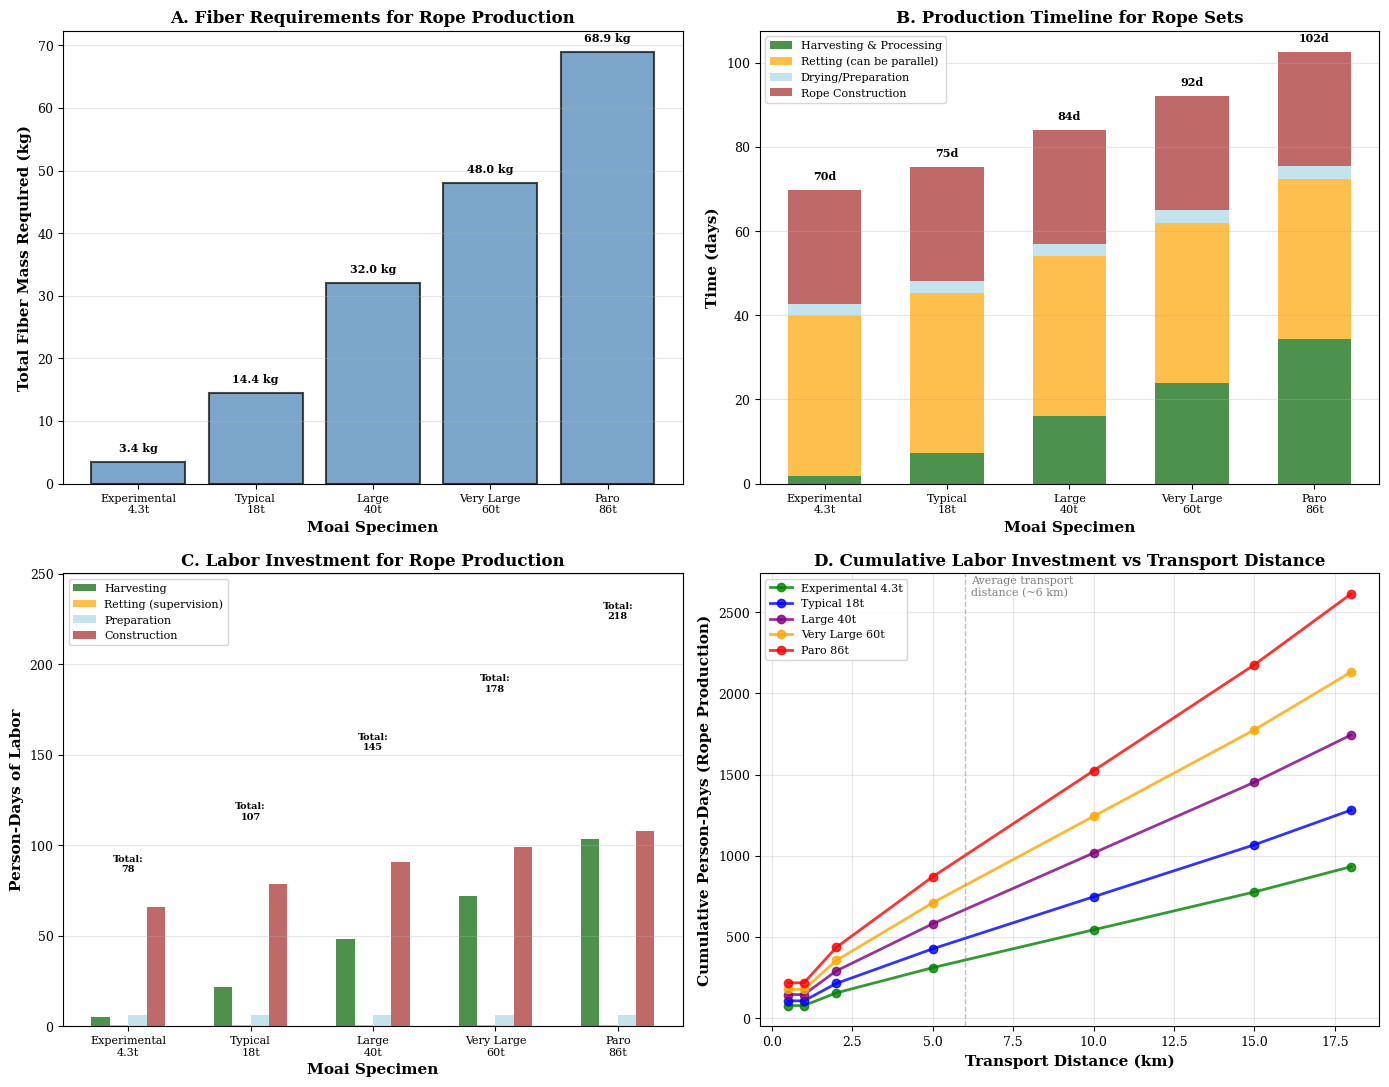

Recreate this plot in Python.
"""
Figure 13: Rope Production Investment Analysis

This script generates a four-panel figure showing:
- Panel A: Fiber mass required vs moai mass
- Panel B: Production timeline (harvesting, retting, construction)
- Panel C: Person-days of labor vs moai mass
- Panel D: Cumulative investment vs transport distance

Based on experimental data from Folk (2018) and traditional
fiber processing techniques.
"""

import matplotlib.pyplot as plt
import numpy as np

# Set publication-quality parameters
plt.rcParams['font.family'] = 'serif'
plt.rcParams['font.size'] = 10
plt.rcParams['axes.labelsize'] = 11
plt.rcParams['axes.titlesize'] = 12
plt.rcParams['xtick.labelsize'] = 9
plt.rcParams['ytick.labelsize'] = 9
plt.rcParams['legend.fontsize'] = 9
plt.rcParams['figure.dpi'] = 600

# Create figure with 2x2 subplots
fig, ((ax1, ax2), (ax3, ax4)) = plt.subplots(2, 2, figsize=(14, 11))

# ============================================================================
# PARAMETERS FROM LITERATURE AND CALCULATIONS
# ============================================================================

# Rope requirements (from our analysis)
moai_masses = np.array([4.3, 18, 40, 60, 86])  # tons
moai_labels = ['Experimental\n4.3t', 'Typical\n18t', 'Large\n40t',
               'Very Large\n60t', 'Paro\n86t']

# Calculate rope diameter needed (SF=10, 916 MPa, 75% efficiency)
tensile_strength = 916  # MPa
efficiency = 0.75
safety_factor = 10
working_load = moai_masses * 1.0  # kN/ton
required_breaking_load = working_load * safety_factor
rope_diameter = 2 * np.sqrt(required_breaking_load * 1000 /
                            (tensile_strength * efficiency * np.pi))

# From Folk (2018): experimental rope data
# 6,000g fiber from 2 trees, 4m rope used 1,200g
# For 30.5m rope: ~9,150g needed, ~3 trees
# Scaling: 300g fiber per meter of rope for their diameter

# Estimate fiber mass per meter for different diameters
# Assuming linear density scales with cross-sectional area (diameter²)
experimental_diameter = 25  # mm (estimated from their experiment)
experimental_fiber_per_meter = 300  # g/m

# Scale to our rope diameters
fiber_per_meter = experimental_fiber_per_meter * (rope_diameter / experimental_diameter)**2

# Assume 3 ropes per moai (2 lateral, 1 stabilizing)
# Average rope length: 30m (from experiments)
rope_length = 30  # meters per rope
n_ropes = 3

# Total fiber mass needed (kg)
total_fiber_mass = (fiber_per_meter * rope_length * n_ropes) / 1000  # convert to kg

# ============================================================================
# PANEL 1 (TOP LEFT): Fiber Mass Required
# ============================================================================

ax1.bar(range(len(moai_masses)), total_fiber_mass, color='steelblue',
        alpha=0.7, edgecolor='black', linewidth=1.5)
ax1.set_ylabel('Total Fiber Mass Required (kg)', fontweight='bold')
ax1.set_xlabel('Moai Specimen', fontweight='bold')
ax1.set_xticks(range(len(moai_masses)))
ax1.set_xticklabels(moai_labels, fontsize=8)
ax1.set_title('A. Fiber Requirements for Rope Production',
              fontweight='bold', fontsize=12)
ax1.grid(True, alpha=0.3, axis='y')

# Add value labels on bars
for i, mass in enumerate(total_fiber_mass):
    ax1.text(i, mass + max(total_fiber_mass)*0.02, f'{mass:.1f} kg',
             ha='center', va='bottom', fontsize=8, fontweight='bold')

# ============================================================================
# PANEL 2 (TOP RIGHT): Production Timeline
# ============================================================================

# Time estimates (days) based on traditional practices and Lipo & Makowsky
# Harvesting: ~0.5 days per kg of fiber (with small team)
# Retting: 38 days (fixed, can be done in parallel for all fiber)
# Drying/preparation: ~3 days
# Rope construction: ~0.3 days per meter of finished rope (with 2-4 people)

harvesting_time = total_fiber_mass * 0.5
retting_time = 38  # fixed (from paper)
preparation_time = 3  # fixed
construction_time = (rope_length * n_ropes) * 0.3

# Create stacked bar chart
width = 0.6
x_pos = np.arange(len(moai_masses))

p1 = ax2.bar(x_pos, harvesting_time, width, label='Harvesting & Processing',
             color='darkgreen', alpha=0.7)
p2 = ax2.bar(x_pos, np.ones(len(moai_masses)) * retting_time, width,
             bottom=harvesting_time, label='Retting (can be parallel)',
             color='orange', alpha=0.7)
p3 = ax2.bar(x_pos, np.ones(len(moai_masses)) * preparation_time, width,
             bottom=harvesting_time + retting_time,
             label='Drying/Preparation', color='lightblue', alpha=0.7)
p4 = ax2.bar(x_pos, construction_time, width,
             bottom=harvesting_time + retting_time + preparation_time,
             label='Rope Construction', color='brown', alpha=0.7)

ax2.set_ylabel('Time (days)', fontweight='bold')
ax2.set_xlabel('Moai Specimen', fontweight='bold')
ax2.set_xticks(x_pos)
ax2.set_xticklabels(moai_labels, fontsize=8)
ax2.set_title('B. Production Timeline for Rope Sets',
              fontweight='bold', fontsize=12)
ax2.legend(loc='upper left', fontsize=8)
ax2.grid(True, alpha=0.3, axis='y')

# Add total time labels
total_time = harvesting_time + retting_time + preparation_time + construction_time
for i, tt in enumerate(total_time):
    ax2.text(i, tt + 2, f'{tt:.0f}d', ha='center', va='bottom',
             fontsize=8, fontweight='bold')

# ============================================================================
# PANEL 3 (BOTTOM LEFT): Labor Investment (Person-Days)
# ============================================================================

# Estimate person-days for each stage
# Harvesting: 3-4 people
# Retting: minimal supervision (0.5 person-days)
# Preparation: 2 people
# Construction: 2-4 people (scales with rope diameter)

people_harvesting = 3
people_retting = 0.5 / retting_time  # minimal daily supervision
people_preparation = 2
people_construction = 2 + (rope_diameter / 20)  # more people for thicker rope

# Person-days for each stage
pd_harvesting = harvesting_time * people_harvesting
pd_retting = retting_time * people_retting
pd_preparation = preparation_time * people_preparation
pd_construction = construction_time * people_construction

# Total person-days
total_person_days = pd_harvesting + pd_retting + pd_preparation + pd_construction

# Create grouped bar chart
x_pos = np.arange(len(moai_masses))
width = 0.15

p1 = ax3.bar(x_pos - 1.5*width, pd_harvesting, width,
             label='Harvesting', color='darkgreen', alpha=0.7)
p2 = ax3.bar(x_pos - 0.5*width, pd_retting, width,
             label='Retting (supervision)', color='orange', alpha=0.7)
p3 = ax3.bar(x_pos + 0.5*width, pd_preparation, width,
             label='Preparation', color='lightblue', alpha=0.7)
p4 = ax3.bar(x_pos + 1.5*width, pd_construction, width,
             label='Construction', color='brown', alpha=0.7)

ax3.set_ylabel('Person-Days of Labor', fontweight='bold')
ax3.set_xlabel('Moai Specimen', fontweight='bold')
ax3.set_xticks(x_pos)
ax3.set_xticklabels(moai_labels, fontsize=8)
ax3.set_title('C. Labor Investment for Rope Production',
              fontweight='bold', fontsize=12)
ax3.legend(loc='upper left', fontsize=8)
ax3.grid(True, alpha=0.3, axis='y')

# Set y-axis limit to accommodate labels
ax3.set_ylim(0, max(total_person_days) * 1.15)

# Add total person-days labels
for i, tpd in enumerate(total_person_days):
    ax3.text(i, tpd + max(total_person_days)*0.03, f'Total:\n{tpd:.0f}',
             ha='center', va='bottom', fontsize=7, fontweight='bold')

# ============================================================================
# PANEL 4 (BOTTOM RIGHT): Cumulative Investment vs Transport Distance
# ============================================================================

# Model: rope degradation requires replacement over distance
# Assume rope lasts for 1-2 km of transport, then needs replacement
# Transport distances from quarry: 1-18 km (average ~6 km)

distances = np.array([0.5, 1, 2, 5, 10, 15, 18])  # km
rope_lifetime_km = 1.5  # km per rope set (conservative estimate)

# Calculate cumulative person-days for each moai type over distance
colors_line = ['green', 'blue', 'purple', 'orange', 'red']

for i, (mass, label, color) in enumerate(zip(moai_masses, moai_labels, colors_line)):
    # Number of rope sets needed
    rope_sets_needed = np.ceil(distances / rope_lifetime_km)
    # Cumulative person-days
    cumulative_pd = rope_sets_needed * total_person_days[i]

    ax4.plot(distances, cumulative_pd, 'o-', linewidth=2, markersize=6,
             label=label.replace('\n', ' '), color=color, alpha=0.8)

ax4.set_xlabel('Transport Distance (km)', fontweight='bold')
ax4.set_ylabel('Cumulative Person-Days (Rope Production)', fontweight='bold')
ax4.set_title('D. Cumulative Labor Investment vs Transport Distance',
              fontweight='bold', fontsize=12)
ax4.legend(loc='upper left', fontsize=8)
ax4.grid(True, alpha=0.3)

# Add reference lines
ax4.axvline(x=6, color='gray', linestyle='--', linewidth=1, alpha=0.5)
ax4.text(6.2, ax4.get_ylim()[1]*0.95, 'Average transport\ndistance (~6 km)',
         fontsize=8, color='gray')

# ============================================================================
# SUMMARY STATISTICS
# ============================================================================

print("\n" + "="*70)
print("ROPE PRODUCTION INVESTMENT ANALYSIS")
print("="*70)
print("\nBased on experimental data from Folk (2018)")
print("Assumptions:")
print("  - 3 ropes per moai (2 lateral, 1 stabilizing)")
print("  - 30m average rope length")
print("  - Fiber requirements scale with rope diameter²")
print("  - Retting time: 38 days (can process multiple batches in parallel)")
print("  - Rope lifetime: ~1.5 km of transport")
print("\n" + "-"*70)
print(f"{'Moai Type':<20} {'Mass':<8} {'Fiber':<10} {'Days':<8} {'Person-Days':<12} {'Ropes/6km'}")
print("-"*70)

for i, (mass, label) in enumerate(zip(moai_masses, moai_labels)):
    label_clean = label.replace('\n', ' ')
    rope_sets_6km = np.ceil(6 / rope_lifetime_km)
    cumulative_6km = rope_sets_6km * total_person_days[i]
    print(f"{label_clean:<20} {mass:>6.1f}t {total_fiber_mass[i]:>8.1f}kg "
          f"{total_time[i]:>6.0f}d {total_person_days[i]:>10.0f}pd "
          f"{rope_sets_6km:.0f} sets ({cumulative_6km:.0f}pd)")

print("-"*70)
print("\nKey Insights:")
print("  • Rope production scales 2.8× from experimental to Paro")
print("  • Most time is spent in retting (38 days), which can be parallelized")
print("  • For average 6km transport, 4 rope sets needed (replacement every ~1.5km)")
print("  • Paro (86t) required ~" + f"{total_person_days[-1]:.0f}" +
      " person-days per rope set")
print("  • Total investment for Paro over 6km: ~" +
      f"{np.ceil(6/rope_lifetime_km) * total_person_days[-1]:.0f}" + " person-days")
print("="*70 + "\n")

# Save figure
plt.tight_layout()
import os
os.makedirs('figures', exist_ok=True)
plt.savefig('figures/figure13_rope_production_investment.png', dpi=600, bbox_inches='tight')
plt.savefig('figures/figure13_rope_production_investment.pdf', dpi=600, bbox_inches='tight')
print("Figure 13 saved: figures/figure13_rope_production_investment.png and .pdf\n")
plt.show()
